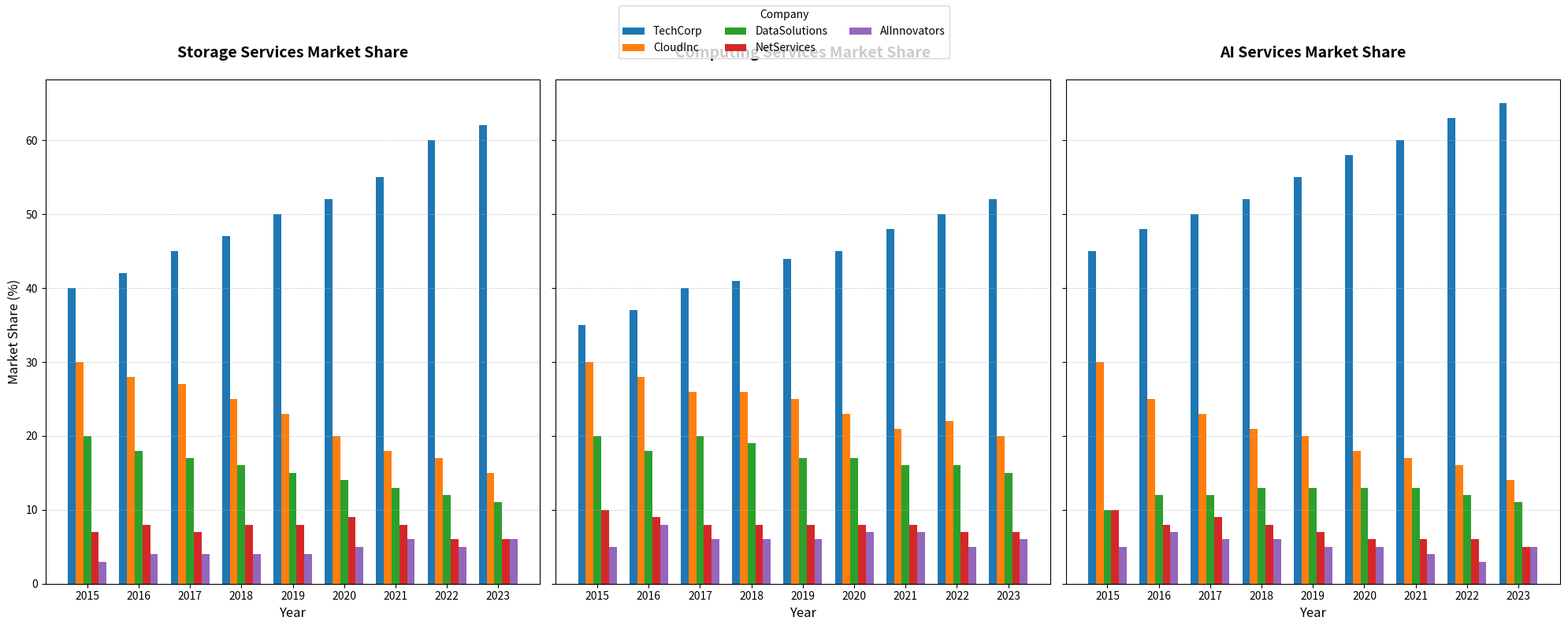

Here is the Python script that generated this plot:
import matplotlib.pyplot as plt
import numpy as np

# Backstory: Different tech companies are vying for market share in various cloud services. 
# This chart visualizes the market share trends of these companies in storage, computing, and AI services from 2015 to 2023.

# Define the years and companies
years = np.arange(2015, 2024)
companies = ['TechCorp', 'CloudInc', 'DataSolutions', 'NetServices', 'AIInnovators']

# Market share data for cloud services (values in percentages)
storage_share = np.array([
    [40, 42, 45, 47, 50, 52, 55, 60, 62],  # TechCorp
    [30, 28, 27, 25, 23, 20, 18, 17, 15],   # CloudInc
    [20, 18, 17, 16, 15, 14, 13, 12, 11],   # DataSolutions
    [7, 8, 7, 8, 8, 9, 8, 6, 6],           # NetServices
    [3, 4, 4, 4, 4, 5, 6, 5, 6]            # AIInnovators
])

computing_share = np.array([
    [35, 37, 40, 41, 44, 45, 48, 50, 52],  # TechCorp
    [30, 28, 26, 26, 25, 23, 21, 22, 20],  # CloudInc
    [20, 18, 20, 19, 17, 17, 16, 16, 15],  # DataSolutions
    [10, 9, 8, 8, 8, 8, 8, 7, 7],          # NetServices
    [5, 8, 6, 6, 6, 7, 7, 5, 6]           # AIInnovators
])

ai_services_share = np.array([
    [45, 48, 50, 52, 55, 58, 60, 63, 65],  # TechCorp
    [30, 25, 23, 21, 20, 18, 17, 16, 14],  # CloudInc
    [10, 12, 12, 13, 13, 13, 13, 12, 11],  # DataSolutions
    [10, 8, 9, 8, 7, 6, 6, 6, 5],          # NetServices
    [5, 7, 6, 6, 5, 5, 4, 3, 5]           # AIInnovators
])

# Create the figure and axes for subplots
fig, axes = plt.subplots(nrows=1, ncols=3, figsize=(20, 8), sharey=True)

# Colors for the companies
colors = ['#1f77b4', '#ff7f0e', '#2ca02c', '#d62728', '#9467bd']

# Titles for the subplots
titles = ['Storage Services Market Share', 'Computing Services Market Share', 'AI Services Market Share']

# Market share data arrays for ease of iteration
market_share_data = [storage_share, computing_share, ai_services_share]

# Plot stacked bars for each type of service and company
for ax, data, title in zip(axes, market_share_data, titles):
    bar_width = 0.15
    x_indexes = np.arange(len(years))
    
    for i, company in enumerate(companies):
        ax.bar(x_indexes + i * bar_width, data[i], width=bar_width, label=company if title == titles[0] else "", color=colors[i])
    
    ax.set_xlabel('Year', fontsize=12)
    ax.set_title(title, fontsize=14, fontweight='bold', pad=20)
    ax.set_xticks(x_indexes + bar_width * 2)
    ax.set_xticklabels(years)
    ax.grid(axis='y', linestyle='--', linewidth=0.5, alpha=0.7)

axes[0].set_ylabel('Market Share (%)', fontsize=12)

# Combine unique handles and labels for a single legend
handles, labels = axes[0].get_legend_handles_labels()
unique_labels = dict(zip(labels, handles))
fig.legend(unique_labels.values(), unique_labels.keys(), loc='upper center', fontsize=10, ncol=3, title='Company')

# Automatically adjust layout to prevent overlapping
plt.tight_layout(rect=[0, 0, 1, 0.95])

# Show the plot
plt.show()
